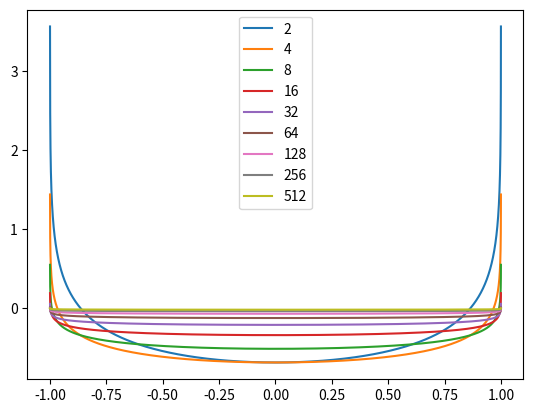

The matplotlib source for this figure:
import numpy as np
import matplotlib.pyplot as plt

asy=1
step=0.0001
minx=-1+step
maxx=asy
x=np.arange(minx,maxx,step)
for k in np.power(2,range(1,10)):
    y=-np.log(-k*(x-asy))/k
    y+=-np.log(k*(x+asy))/k
    plt.plot(x,y,label="%d"%(k,))
plt.legend()
plt.show()
